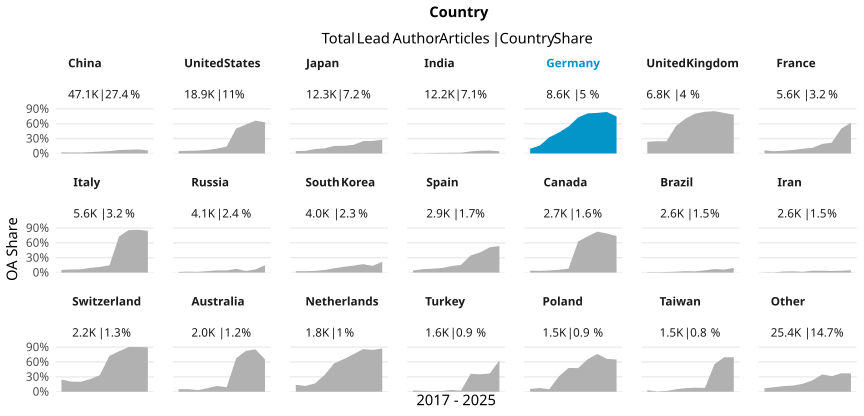

The data file committed next to this chart (first rows):
country_name_fct, cr_year, articles, cc_total, prop
China, '17, 2802, 63, 0.02248
China, '18, 3355, 67, 0.01997
China, '19, 3871, 71, 0.01834
China, '20, 4214, 115, 0.02729
China, '21, 4425, 166, 0.03751
China, '22, 4396, 210, 0.04777
China, '23, 4463, 311, 0.06968
China, '24, 7162, 539, 0.07526
China, '25, 7484, 611, 0.08164
China, '26, 4976, 310, 0.0623
United States, '17, 2280, 108, 0.04737
United States, '18, 2337, 124, 0.05306
United States, '19, 2077, 122, 0.05874
United States, '20, 2130, 152, 0.07136
United States, '21, 2039, 201, 0.09858
United States, '22, 1649, 230, 0.1395
United States, '23, 1596, 805, 0.5044
United States, '24, 1848, 1080, 0.5844
United States, '25, 1830, 1213, 0.6628
United States, '26, 1127, 709, 0.6291
Japan, '17, 1734, 85, 0.04902
Japan, '18, 1725, 89, 0.05159
Japan, '19, 1160, 103, 0.08879
Japan, '20, 1292, 134, 0.1037
Japan, '21, 1164, 178, 0.1529
Japan, '22, 975, 152, 0.1559
Japan, '23, 920, 159, 0.1728
Japan, '24, 1301, 324, 0.249
Japan, '25, 1284, 325, 0.2531
Japan, '26, 768, 213, 0.2773
India, '17, 605, 4, 0.006612
India, '18, 674, 1, 0.001484
India, '19, 786, 6, 0.007634
India, '20, 1061, 13, 0.01225
India, '21, 1160, 15, 0.01293
India, '22, 1182, 17, 0.01438
India, '23, 1296, 53, 0.0409
India, '24, 2415, 136, 0.05631
India, '25, 1991, 118, 0.05927
India, '26, 1079, 47, 0.04356
Germany, '17, 1189, 114, 0.09588
Germany, '18, 1089, 175, 0.1607
Germany, '19, 916, 300, 0.3275
Germany, '20, 975, 414, 0.4246
Germany, '21, 906, 495, 0.5464
Germany, '22, 767, 559, 0.7288
Germany, '23, 738, 598, 0.8103
Germany, '24, 822, 674, 0.82
Germany, '25, 787, 659, 0.8374
Germany, '26, 395, 295, 0.7468
United Kingdom, '17, 914, 214, 0.2341
United Kingdom, '18, 853, 212, 0.2485
United Kingdom, '19, 709, 174, 0.2454
United Kingdom, '20, 795, 444, 0.5585
United Kingdom, '21, 699, 494, 0.7067
United Kingdom, '22, 675, 544, 0.8059
United Kingdom, '23, 556, 468, 0.8417
United Kingdom, '24, 674, 576, 0.8546
United Kingdom, '25, 631, 516, 0.8177
United Kingdom, '26, 343, 269, 0.7843
... 150 more rows
